Dataset: processed (GitHub, shivamtyagi9099-debugx/Multimodal-Automotive-Knowledge-Graph-for-Surface-Defect-Diagnosis-using-Neo4j-). Classes: dent, normal, rust, scratch.

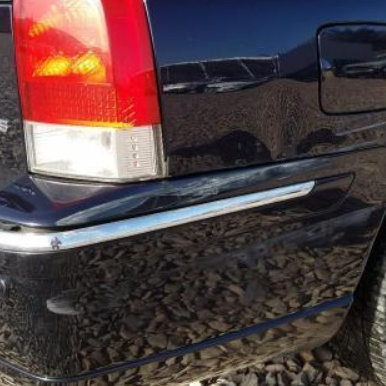
Label: scratch

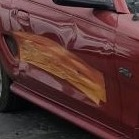
Label: dent

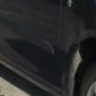
Label: scratch

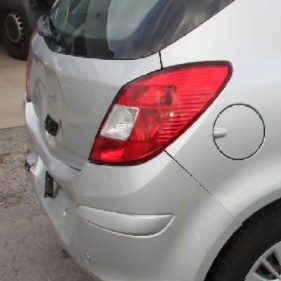
Label: dent

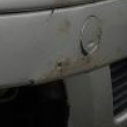
Label: rust

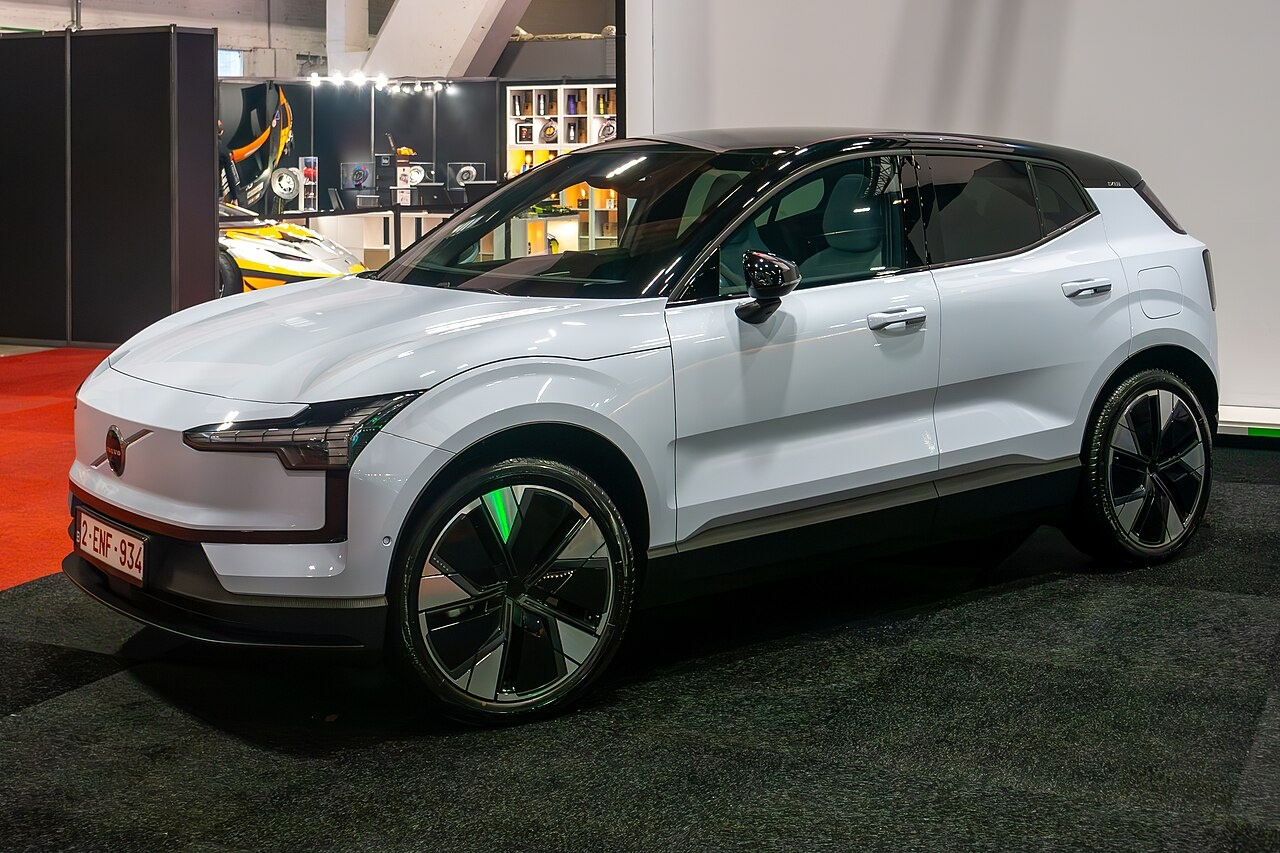
Label: normal
